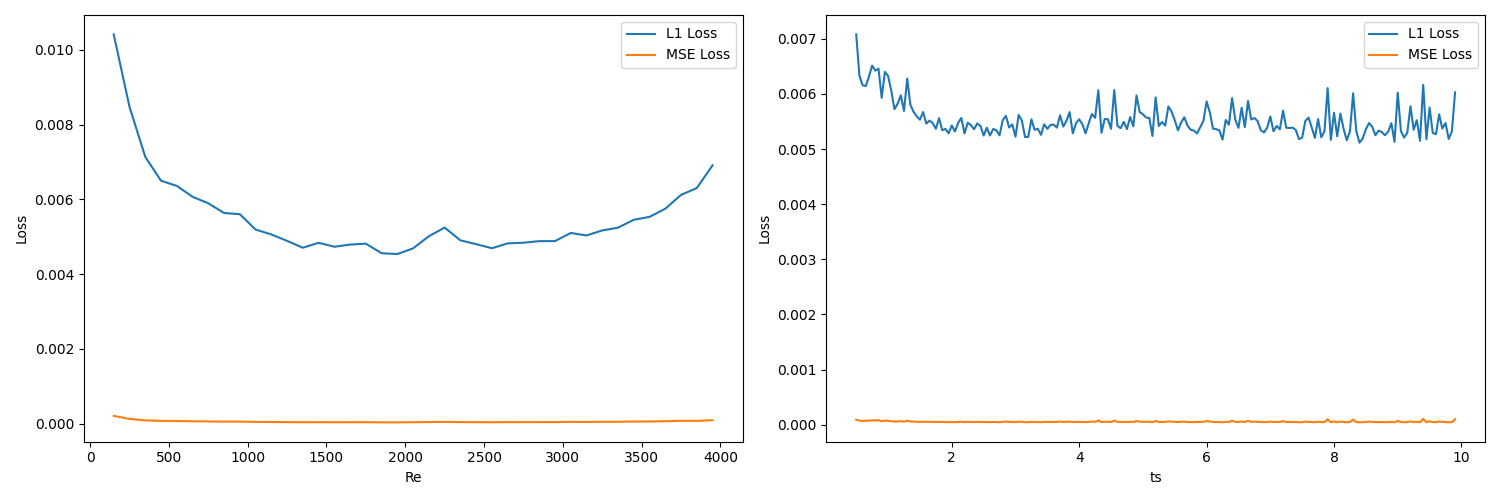

Data behind this chart, as committed beside it:
Re, ts, L1 Loss, MSE Loss
150.0, 0.5, 0.008995, 0.0001348
150.0, 0.55, 0.008818, 0.000128
150.0, 0.6, 0.008991, 0.0001351
150.0, 0.65, 0.009593, 0.0001487
150.0, 0.7, 0.01031, 0.0001885
150.0, 0.75, 0.01031, 0.0001669
150.0, 0.8, 0.01146, 0.0002006
150.0, 0.85, 0.01376, 0.0003395
150.0, 0.9, 0.009661, 0.0001491
150.0, 0.95, 0.01213, 0.0002213
150.0, 1, 0.01137, 0.0001973
150.0, 1.05, 0.009395, 0.0001417
150.0, 1.1, 0.008857, 0.0001278
150.0, 1.15, 0.009423, 0.0001437
150.0, 1.2, 0.01114, 0.0002479
150.0, 1.25, 0.009072, 0.0001354
150.0, 1.3, 0.009065, 0.0001348
150.0, 1.35, 0.009101, 0.0001448
150.0, 1.4, 0.01182, 0.0002707
150.0, 1.45, 0.008657, 0.0001259
150.0, 1.5, 0.008578, 0.0001225
150.0, 1.55, 0.01014, 0.0001826
150.0, 1.6, 0.008761, 0.0001264
150.0, 1.65, 0.00844, 0.0001192
150.0, 1.7, 0.008714, 0.0001283
150.0, 1.75, 0.009407, 0.000152
150.0, 1.8, 0.00831, 0.0001148
150.0, 1.85, 0.01141, 0.0002478
150.0, 1.9, 0.00915, 0.0001426
150.0, 1.95, 0.008658, 0.0001234
150.0, 2, 0.008587, 0.0001225
150.0, 2.05, 0.008984, 0.0001373
150.0, 2.1, 0.00833, 0.0001159
150.0, 2.15, 0.008517, 0.0001215
150.0, 2.2, 0.008349, 0.0001161
150.0, 2.25, 0.009735, 0.0001558
150.0, 2.3, 0.008614, 0.0001242
150.0, 2.35, 0.009232, 0.0001384
150.0, 2.4, 0.009683, 0.0001591
150.0, 2.45, 0.008502, 0.0001194
150.0, 2.5, 0.01105, 0.0002402
150.0, 2.55, 0.008471, 0.0001188
150.0, 2.6, 0.00851, 0.00012
150.0, 2.65, 0.008997, 0.00014
150.0, 2.7, 0.008976, 0.0001346
150.0, 2.75, 0.009397, 0.0001455
150.0, 2.8, 0.01095, 0.0001991
150.0, 2.85, 0.008569, 0.000122
150.0, 2.9, 0.00916, 0.0001428
150.0, 2.95, 0.008889, 0.0001351
150.0, 3, 0.008831, 0.0001304
150.0, 3.05, 0.008742, 0.0001264
150.0, 3.1, 0.009348, 0.0001449
150.0, 3.15, 0.008707, 0.000125
150.0, 3.2, 0.008661, 0.0001248
150.0, 3.25, 0.01005, 0.0001727
150.0, 3.3, 0.01141, 0.0002007
150.0, 3.35, 0.009645, 0.0001576
150.0, 3.4, 0.00851, 0.0001193
150.0, 3.45, 0.01151, 0.0002525
... 7,311 more rows
